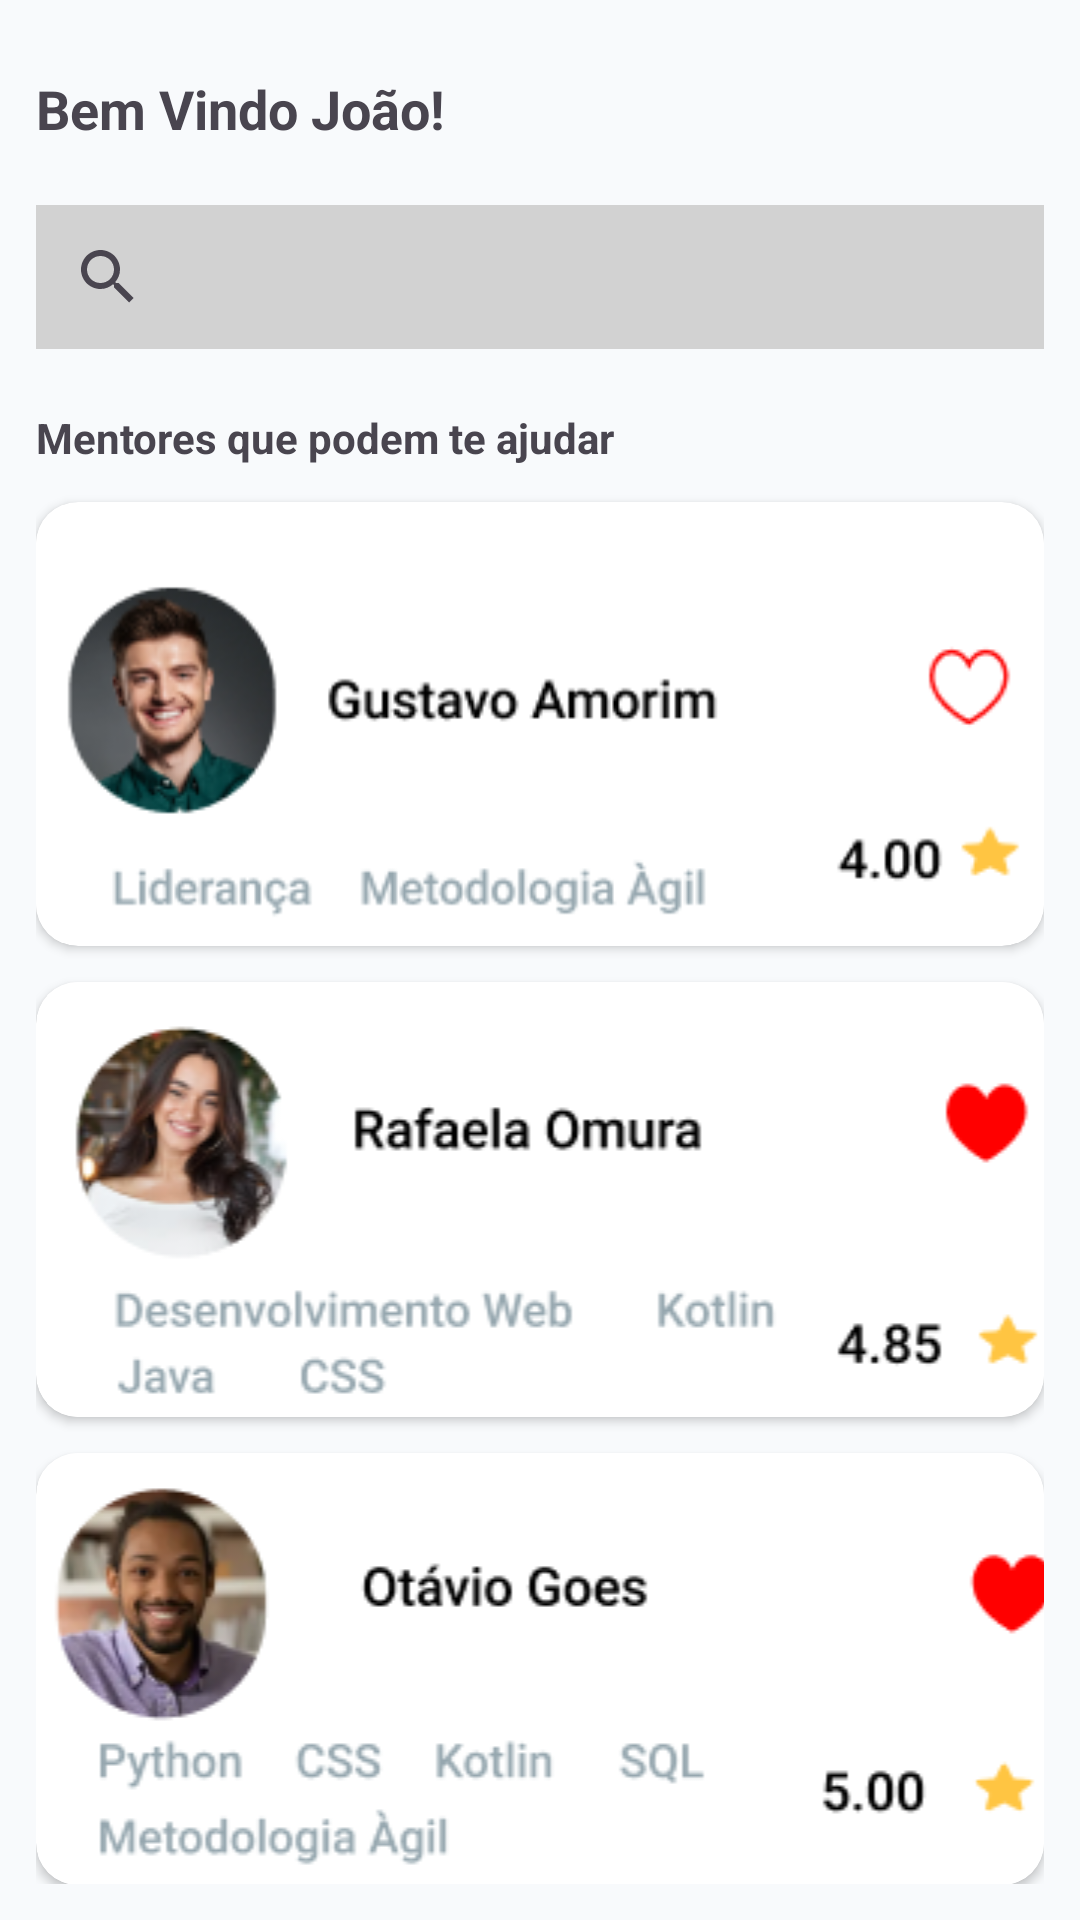

Reconstruct the res/layout file that produces this screen, plus the resources it refers to.
<!-- AndroidManifest.xml: application theme Theme.MentorMatch -->
<!-- res/layout/fragment_home.xml -->
<?xml version="1.0" encoding="utf-8"?>
<androidx.constraintlayout.widget.ConstraintLayout xmlns:android="http://schemas.android.com/apk/res/android"
    xmlns:app="http://schemas.android.com/apk/res-auto"
    xmlns:tools="http://schemas.android.com/tools"
    android:layout_width="match_parent"
    android:layout_height="match_parent"
    android:background="@color/gelo"
    android:padding="12dp"
    tools:context=".Home">


    <TextView
        android:id="@+id/txt_chat"
        android:layout_width="wrap_content"
        android:layout_height="wrap_content"
        android:layout_marginTop="12dp"
        android:text="Bem Vindo João!"
        android:textSize="18sp"
        android:textStyle="bold"
        app:layout_constraintStart_toStartOf="parent"
        app:layout_constraintTop_toTopOf="parent" />

    <SearchView
        android:id="@+id/search_view"
        android:layout_width="match_parent"
        android:layout_height="wrap_content"
        android:layout_marginTop="20dp"
        android:background="@color/grey"
        android:queryHint="Pesquise um assunto do seu interesse"
        app:layout_constraintEnd_toEndOf="parent"
        app:layout_constraintHorizontal_bias="0.0"
        app:layout_constraintStart_toStartOf="parent"
        app:layout_constraintTop_toBottomOf="@+id/txt_chat" />

    <TextView
        android:id="@+id/txt_schedule"
        android:layout_width="wrap_content"
        android:layout_height="wrap_content"
        android:layout_marginTop="20dp"
        android:text="Mentores que podem te ajudar"
        android:textStyle="bold"
        app:layout_constraintStart_toStartOf="parent"
        app:layout_constraintTop_toBottomOf="@+id/search_view" />

    <androidx.cardview.widget.CardView
        android:id="@+id/card_mentor1"
        android:layout_width="match_parent"
        android:layout_height="wrap_content"
        android:layout_marginTop="12dp"
        app:cardCornerRadius="14dp"
        app:layout_constraintStart_toStartOf="parent"
        app:layout_constraintTop_toBottomOf="@+id/txt_schedule">

        <ImageView
            android:id="@+id/img_mentor1"
            android:layout_width="360dp"
            android:layout_height="wrap_content"
            android:src="@drawable/mentor1" />

        <ImageButton
            android:id="@+id/heart_filled"
            android:layout_width="50dp"
            android:layout_height="50dp"
            android:layout_marginStart="286dp"
            android:layout_marginTop="37dp"
            android:alpha="0"
            android:background="@android:color/transparent"
            android:contentDescription="Botão de like"
            android:src="@drawable/heart_filled" />

    </androidx.cardview.widget.CardView>

    <androidx.cardview.widget.CardView
        android:id="@+id/card_mentor2"
        android:layout_width="match_parent"
        android:layout_height="wrap_content"
        android:layout_marginTop="12dp"
        app:cardCornerRadius="14dp"
        app:layout_constraintStart_toStartOf="parent"
        app:layout_constraintTop_toBottomOf="@+id/card_mentor1">

        <ImageView
            android:id="@+id/img_mentor2"
            android:layout_width="360dp"
            android:layout_height="wrap_content"
            android:src="@drawable/mentor2" />
    </androidx.cardview.widget.CardView>

    <androidx.cardview.widget.CardView
        android:id="@+id/card_mentor3"
        android:layout_width="match_parent"
        android:layout_height="wrap_content"
        android:layout_marginTop="12dp"
        app:cardCornerRadius="14dp"
        app:layout_constraintStart_toStartOf="parent"
        app:layout_constraintTop_toBottomOf="@+id/card_mentor2">

        <ImageView
            android:id="@+id/img_mentor3"
            android:layout_width="360dp"
            android:layout_height="wrap_content"
            android:src="@drawable/mentor3" />
    </androidx.cardview.widget.CardView>

</androidx.constraintlayout.widget.ConstraintLayout>
<!-- resources referenced by this layout -->
<resources>
  <color name="gelo">#F8FAFC</color>
  <color name="grey">#d2d2d2</color>
  <!-- drawable heart_filled (drawable) -->
  <vector xmlns:android="http://schemas.android.com/apk/res/android"
      android:width="24dp"
      android:height="23dp"
      android:viewportWidth="24"
      android:viewportHeight="23">
    <path
        android:pathData="M0,7.931C0,3.816 2.691,0 6.375,0C8.932,0 10.829,1.712 12,4.141C13.171,1.712 15.068,0 17.625,0C21.31,0 24,3.817 24,7.931C24,16.739 12,23 12,23C12,23 0,17.118 0,7.931Z"
        android:fillColor="#FF0000"/>
  </vector>
  <!-- drawable mentor1: png bitmap (drawable, 16864 bytes) -->
  <!-- drawable mentor2: png bitmap (drawable, 19057 bytes) -->
  <!-- drawable mentor3: png bitmap (drawable, 19469 bytes) -->
  <style name="Theme.MentorMatch" parent="Base.Theme.MentorMatch" />
  <style name="Base.Theme.MentorMatch" parent="Theme.Material3.DayNight.NoActionBar">
          
          
      </style>
</resources>
